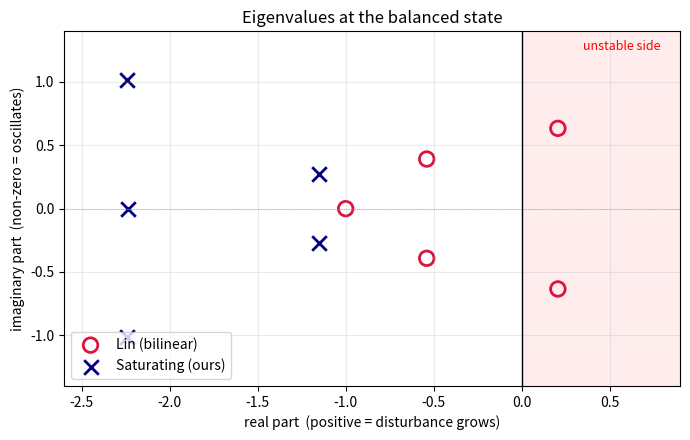
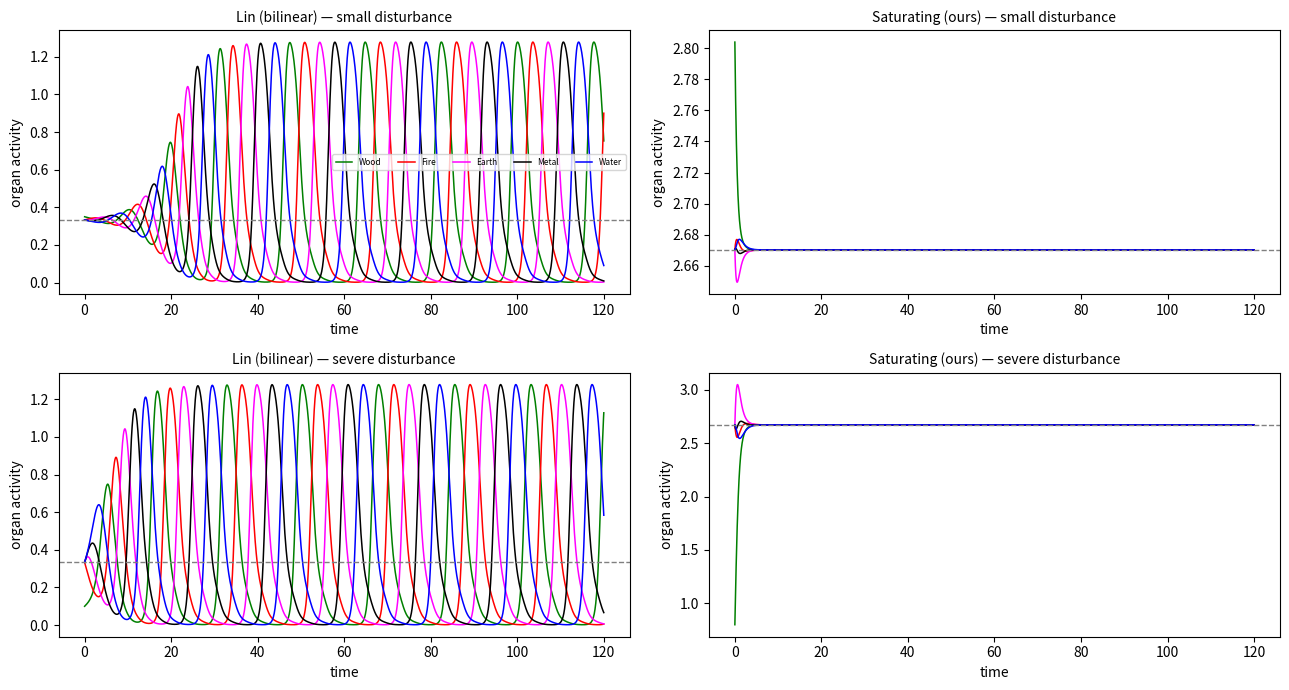
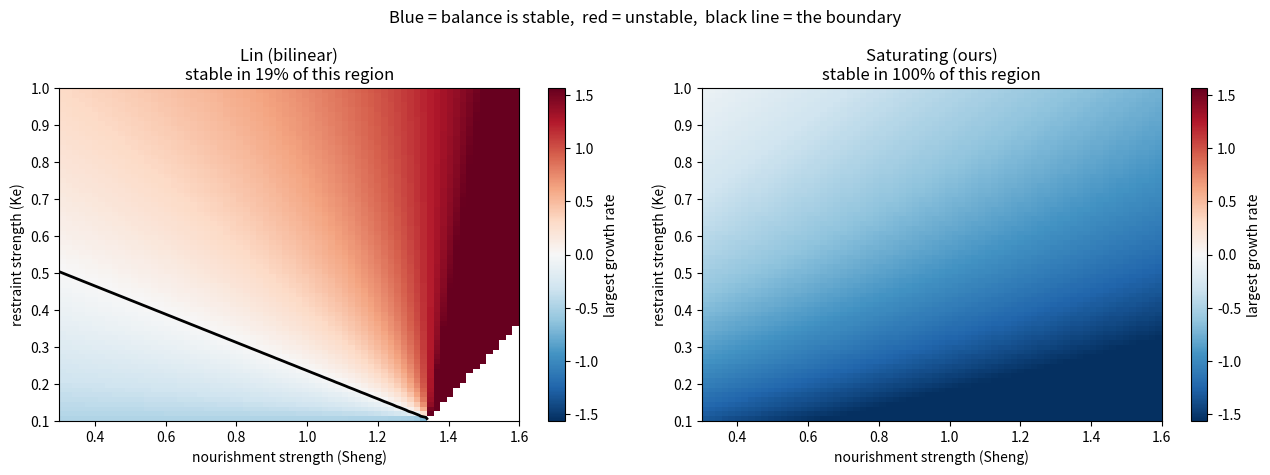
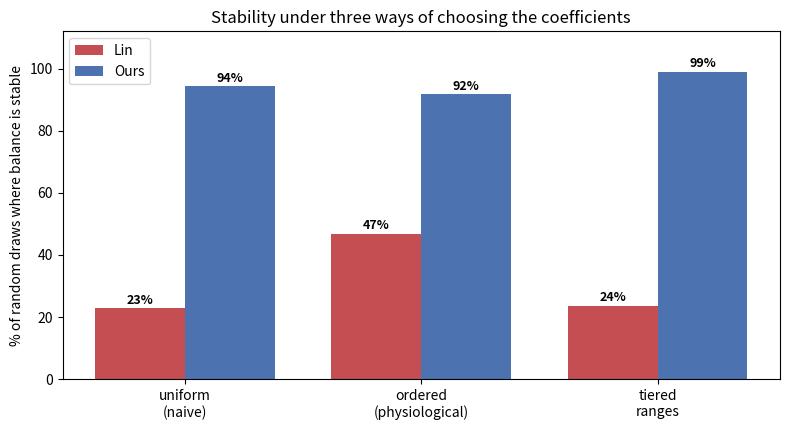

Recreate these plots in Python, in order.
# ---------------------------------------------------------------------------
# SETUP: the three libraries we need.
# ---------------------------------------------------------------------------
import numpy as np                        # arrays and linear algebra (eigenvalues)
from scipy.integrate import solve_ivp     # solves differential equations numerically
import matplotlib.pyplot as plt           # plotting

# Names and colours for the five organs, used in every plot.
# Index 0 = Wood, 1 = Fire, 2 = Earth, 3 = Metal, 4 = Water.
NAMES  = ["Wood", "Fire", "Earth", "Metal", "Water"]
COLORS = ["green", "red", "magenta", "black", "blue"]

# Baseline parameter values, one tuple per model.
P_LIN = (1, 1, 1, 1, 1, 1)          # Lin's "Case 1": a=b=c=d=g=h=1
P_SAT = (2, 0.5, 1, 0.5, 0.3)       # ours: a=2, k=0.5, c=1, g=0.5, h=0.3


# ---------------------------------------------------------------------------
# THE FOUR NEIGHBOUR RELATIONSHIPS
# Each takes an organ index i and returns the index of the related organ.
# ---------------------------------------------------------------------------

def mother_of(i):
    # The organ that NOURISHES organ i (one step back around the Sheng cycle).
    return (i - 1) % 5

def child_of(i):
    # The organ that organ i nourishes (one step forward around the Sheng cycle).
    return (i + 1) % 5

def controller_of(i):
    # The organ that RESTRAINS organ i (two steps back: the Ke pentagram).
    return (i - 2) % 5

def target_of(i):
    # The organ that organ i restrains (two steps forward).
    return (i + 2) % 5

# Print the whole table so the wiring is visible rather than implied.
print(f"{'organ':>7s} {'mother':>8s} {'child':>8s} {'controller':>11s} {'target':>8s}")
for i in range(5):
    print(f"{NAMES[i]:>7s} {NAMES[mother_of(i)]:>8s} {NAMES[child_of(i)]:>8s}"
          f" {NAMES[controller_of(i)]:>11s} {NAMES[target_of(i)]:>8s}")


# ---------------------------------------------------------------------------
# MODEL 1: Lin's bilinear model
# Six coefficients: a=gain, b=saturation, c=nourishment received,
#                   d=restraint received, g=cost of feeding child,
#                   h=cost of restraining target
# ---------------------------------------------------------------------------

def rhs_lin(t, x, a, b, c, d, g, h):
    # `t` (time) is unused, but solve_ivp requires it as the first argument.
    rates = np.zeros(5)                       # somewhere to put the five answers

    for i in range(5):                        # handle one organ at a time
        me         = x[i]                     # this organ's current level
        mother     = x[mother_of(i)]          # look up its four neighbours
        child      = x[child_of(i)]
        controller = x[controller_of(i)]
        target     = x[target_of(i)]

        growth      =  a * me                 # self-production, proportional to size
        crowding    = -b * me * me            # self-limiting: grows as the square
        nourishment =  c * me * mother        # fed by mother -- note: a PRODUCT
        suppressed  = -d * me * controller    # held down by its controller
        feeding     = -g * me * child         # pays a cost to feed its child
        restraining = -h * me * target        # pays a cost to restrain its target

        rates[i] = growth + crowding + nourishment + suppressed + feeding + restraining

    return rates


# ---------------------------------------------------------------------------
# MODEL 2: our saturating model
# Five coefficients: a=self-production, k=self-limitation, c=nourishment,
#                    g=over-acting cost, h=restraint received
# ---------------------------------------------------------------------------

def rhs_sat(t, x, a, k, c, g, h):
    rates = np.zeros(5)

    for i in range(5):
        me         = x[i]
        mother     = x[mother_of(i)]
        controller = x[controller_of(i)]
        target     = x[target_of(i)]

        growth   =  a * me                    # same self-production as before
        crowding = -k * me * me               # same self-limitation

        # DIVIDED by (1 + me), not multiplied by me. When this organ is empty the
        # fraction is near 1 and nourishment is at its maximum; when it is full the
        # fraction shrinks and nourishment tapers off.
        nourishment = c * mother / (1 + me)

        # Over-acting: the cost of controlling a WEAK target is high, because
        # dividing by a small number gives a large result.
        over_acting = -g * me / (1 + target)

        # Ordinary restraint: needs both parties present, so it stays a product.
        suppressed = -h * me * controller

        rates[i] = growth + crowding + nourishment + over_acting + suppressed

    return rates

# Quick check that both functions run and return five numbers.
test_state = np.array([1.0, 2.0, 3.0, 4.0, 5.0])
print("Lin  rates:", np.round(rhs_lin(0, test_state, *P_LIN), 3))
print("Ours rates:", np.round(rhs_sat(0, test_state, *P_SAT), 3))


def balanced_state_lin(a, b, c, d, g, h):
    # Setting every organ equal reduces Lin's system to  0 = a*x - M*x^2,
    # where M is the total of all the losses minus the gain from the mother.
    M = b + d + g + h - c

    if M <= 0:
        # A non-positive M means no positive balanced state exists (and in fact the
        # solution runs away to infinity). np.nan = "not a number" flags this.
        return np.nan

    return a / M                              # the balanced level


def balanced_state_sat(a, k, c, g, h):
    # For our model the same substitution gives a quadratic  A*x^2 + B*x + C = 0.
    A = k + h
    B = (k + h) - a
    C = -(a + c - g)

    discriminant = B * B - 4 * A * C          # the bit under the square root
    if discriminant < 0:
        return np.nan                         # no real solution at all

    root = (-B + np.sqrt(discriminant)) / (2 * A)   # the "+" root is the larger one
    return root if root > 0 else np.nan       # only a positive level is meaningful


# Compute both and compare to the closed form we derived by hand.
x_lin = balanced_state_lin(*P_LIN)
x_sat = balanced_state_sat(*P_SAT)
print(f"Lin  balanced state: {x_lin:.6f}")
print(f"Ours balanced state: {x_sat:.6f}")
print(f"   (our hand-derived formula 3/4 + sqrt(59)/4 = {0.75 + np.sqrt(59)/4:.6f})")


def jacobian_lin(level, a, b, c, d, g, h):
    # `level` is the balanced value; at the balanced state every organ equals it.
    x = np.full(5, level)                     # an array of five copies
    J = np.zeros((5, 5))                      # empty 5x5 table to fill in

    for i in range(5):
        # --- diagonal entry: how organ i responds to a nudge in ITSELF ---
        # Differentiate each of its own terms with respect to x[i].
        J[i, i] = (a                          # from  a*x
                   - 2 * b * x[i]             # from -b*x^2
                   + c * x[mother_of(i)]      # from  c*x*mother
                   - d * x[controller_of(i)]  # from -d*x*controller
                   - g * x[child_of(i)]       # from -g*x*child
                   - h * x[target_of(i)])     # from -h*x*target

        # --- off-diagonal entries: response to a nudge in each NEIGHBOUR ---
        J[i, mother_of(i)]     +=  c * x[i]   # differentiate c*x*mother wrt mother
        J[i, controller_of(i)] += -d * x[i]
        J[i, child_of(i)]      += -g * x[i]
        J[i, target_of(i)]     += -h * x[i]

    return J


def jacobian_sat(level, a, k, c, g, h):
    x = np.full(5, level)
    J = np.zeros((5, 5))

    for i in range(5):
        me         = x[i]
        mother     = x[mother_of(i)]
        target     = x[target_of(i)]
        controller = x[controller_of(i)]

        # Diagonal. The two fraction terms need the quotient rule:
        #   d/dx [ c*mother/(1+x) ]  = -c*mother/(1+x)^2
        #   d/dx [ -g*x/(1+target) ] = -g/(1+target)
        J[i, i] = (a
                   - 2 * k * me
                   - c * mother / (1 + me)**2
                   - g / (1 + target)
                   - h * controller)

        # Off-diagonals, one per neighbour that appears in organ i's equation.
        J[i, mother_of(i)]     +=  c / (1 + me)                 # wrt the mother
        J[i, target_of(i)]     +=  g * me / (1 + target)**2     # wrt the target
        J[i, controller_of(i)] += -h * me                       # wrt the controller

    return J


def max_growth_rate(model, params):
    """The single number that decides stability: the largest real part of any
    eigenvalue. Negative means stable. Returns nan if no balanced state exists."""
    if model == "lin":
        level = balanced_state_lin(*params)
        if np.isnan(level): return np.nan
        J = jacobian_lin(level, *params)
    else:
        level = balanced_state_sat(*params)
        if np.isnan(level): return np.nan
        J = jacobian_sat(level, *params)

    eigenvalues = np.linalg.eigvals(J)         # NumPy does the hard part
    return max(eigenvalues.real)               # ".real" drops the imaginary part


def finite_difference_jacobian(rhs, x, params, eps=1e-7):
    """Estimate the Jacobian numerically, using only the model function."""
    n = len(x)
    J = np.zeros((n, n))
    baseline = rhs(0, x, *params)              # rates before any nudge

    for j in range(n):                         # nudge each input in turn
        nudged = np.array(x, dtype=float)
        nudged[j] += eps                       # tiny push to organ j
        J[:, j] = (rhs(0, nudged, *params) - baseline) / eps   # rise over run

    return J

# Compare hand-derived against numerical at 100 random states.
rng = np.random.default_rng(0)
worst_lin = worst_sat = 0.0

for _ in range(100):
    state = rng.uniform(0.2, 3.0, 5)           # a random (not balanced) state

    # We must call the jacobian functions with a general state, so build them here.
    p6 = tuple(rng.uniform(0.1, 2.0, 6))
    J_hand = np.zeros((5,5)); x = state
    for i in range(5):
        a,b,c,d,g,h = p6
        J_hand[i,i] = (a - 2*b*x[i] + c*x[mother_of(i)] - d*x[controller_of(i)]
                       - g*x[child_of(i)] - h*x[target_of(i)])
        J_hand[i,mother_of(i)]     +=  c*x[i]
        J_hand[i,controller_of(i)] += -d*x[i]
        J_hand[i,child_of(i)]      += -g*x[i]
        J_hand[i,target_of(i)]     += -h*x[i]
    worst_lin = max(worst_lin,
                    np.max(np.abs(J_hand - finite_difference_jacobian(rhs_lin, state, p6))))

print(f"Largest disagreement, Lin Jacobian: {worst_lin:.2e}")
print("(around 1e-7 is expected -- that is the finite-difference rounding error,")
print(" not a mistake in the algebra)")


# Eigenvalues for each model at its own baseline.
eig_lin = np.linalg.eigvals(jacobian_lin(x_lin, *P_LIN))
eig_sat = np.linalg.eigvals(jacobian_sat(x_sat, *P_SAT))

# Print them sorted from most dangerous (largest real part) downwards.
print("Lin eigenvalues:")
for e in sorted(eig_lin, key=lambda z: -z.real):
    print(f"   {e.real:+.4f} {e.imag:+.4f}i")
print(f"   -> largest real part {max(eig_lin.real):+.4f}"
      f"  =>  {'UNSTABLE' if max(eig_lin.real) > 0 else 'stable'}")

print("\nOur eigenvalues:")
for e in sorted(eig_sat, key=lambda z: -z.real):
    print(f"   {e.real:+.4f} {e.imag:+.4f}i")
print(f"   -> largest real part {max(eig_sat.real):+.4f}"
      f"  =>  {'unstable' if max(eig_sat.real) > 0 else 'STABLE'}")


# ---------------------------------------------------------------------------
# PLOT: the eigenvalues on the complex plane.
# Horizontal axis = real part (growth/decay), vertical = imaginary (oscillation).
# ---------------------------------------------------------------------------
fig, ax = plt.subplots(figsize=(7, 4.5))

ax.axvline(0, color='black', lw=1)                      # the stability dividing line
ax.axhline(0, color='gray', lw=0.5, ls=':')             # cosmetic horizontal axis
ax.fill_betweenx([-1.5, 1.5], 0, 3, color='red', alpha=0.07)   # shade unstable side
ax.text(0.35, 1.25, 'unstable side', color='red', fontsize=9)

# Lin's five eigenvalues as hollow circles.
ax.scatter(eig_lin.real, eig_lin.imag, s=110, facecolor='none',
           edgecolor='crimson', lw=2, label='Lin (bilinear)')
# Ours as crosses.
ax.scatter(eig_sat.real, eig_sat.imag, s=110, marker='x',
           color='navy', lw=2, label='Saturating (ours)')

ax.set_xlabel("real part  (positive = disturbance grows)")
ax.set_ylabel("imaginary part  (non-zero = oscillates)")
ax.set_title("Eigenvalues at the balanced state")
ax.set_xlim(-2.6, 0.9); ax.set_ylim(-1.4, 1.4)
ax.legend(loc='lower left'); ax.grid(alpha=0.25)
plt.tight_layout(); plt.show()


def poke_and_watch(rhs, params, balanced_level, organ=0, size="small", duration=120):
    """Start at balance, disturb one organ, and record how far from balance we stay."""

    start = np.full(5, float(balanced_level))     # begin exactly at balance

    if size == "small":
        start[organ] += 0.05 * balanced_level     # raise that organ by 5%
    else:
        start[organ] *= 0.30                      # or cut it to 30% (a deficiency)

    # Solve the differential equation forward in time.
    solution = solve_ivp(rhs,                     # the model
                         (0, duration),           # from time 0 to `duration`
                         start,                   # starting state
                         args=params,             # the model's coefficients
                         t_eval=np.linspace(0, duration, 2000),   # when to record
                         rtol=1e-9, atol=1e-11)   # accuracy settings

    # Distance from balance at each recorded time.
    deviation = np.linalg.norm(solution.y - balanced_level, axis=0)
    return solution, deviation


# Run all four combinations and plot them.
fig, axes = plt.subplots(2, 2, figsize=(13, 7))

for col, (label, rhs, params, level) in enumerate([
        ("Lin (bilinear)",     rhs_lin, P_LIN, x_lin),
        ("Saturating (ours)",  rhs_sat, P_SAT, x_sat)]):

    for row, size in enumerate(["small", "severe"]):
        solution, deviation = poke_and_watch(rhs, params, level, size=size)
        ax = axes[row, col]

        for i in range(5):                        # one line per organ
            ax.plot(solution.t, solution.y[i], color=COLORS[i], label=NAMES[i], lw=1.1)

        ax.axhline(level, color='gray', ls='--', lw=1)    # the balanced level
        ax.set_title(f"{label} — {size} disturbance", fontsize=10)
        ax.set_xlabel("time"); ax.set_ylabel("organ activity")
        if row == 0 and col == 0:
            ax.legend(ncol=5, fontsize=6)

plt.tight_layout(); plt.show()

# Numerical summary of the same runs.
print(f"{'':26s}{'start':>9s}{'end':>10s}   outcome")
for label, rhs, params, level, size in [
        ("Lin, small",     rhs_lin, P_LIN, x_lin, "small"),
        ("Lin, severe",    rhs_lin, P_LIN, x_lin, "severe"),
        ("Ours, small",    rhs_sat, P_SAT, x_sat, "small"),
        ("Ours, severe",   rhs_sat, P_SAT, x_sat, "severe")]:
    _, deviation = poke_and_watch(rhs, params, level, size=size)
    verdict = "returns to balance" if deviation[-1] < 1e-3 else "does NOT return"
    print(f"{label:26s}{deviation[0]:9.4f}{deviation[-1]:10.4f}   {verdict}")


print("Final deviation after poking each organ in turn:\n")
print(f"{'organ':>8s}{'Lin small':>12s}{'Lin severe':>12s}{'Ours small':>12s}{'Ours severe':>13s}")

results = {}
for i in range(5):                                  # poke each organ in turn
    row = [NAMES[i]]
    for rhs, params, level in [(rhs_lin, P_LIN, x_lin), (rhs_sat, P_SAT, x_sat)]:
        for size in ["small", "severe"]:
            _, deviation = poke_and_watch(rhs, params, level, organ=i, size=size)
            row.append(deviation[-1])
            results.setdefault((str(params), size), []).append(deviation[-1])
    print(f"{row[0]:>8s}{row[1]:12.4f}{row[2]:12.4f}{row[3]:12.4f}{row[4]:13.4f}")

print("\nSpread across the five organs (should be ~0 if the wiring is symmetric):")
for key, finals in results.items():
    spread = max(finals) - min(finals)
    print(f"   spread = {spread:.2e}  -> {'symmetric, as expected' if spread < 1e-6 else 'PROBLEM'}")


GRID = 70                                   # 70 x 70 points; raise for a finer picture

sheng_values   = np.linspace(0.3, 1.6, GRID)   # nourishment strength, left to right
restraint_values = np.linspace(0.1, 1.0, GRID) # restraint strength, bottom to top

# Two empty grids to fill with the "largest growth rate" at each point.
map_lin = np.full((GRID, GRID), np.nan)
map_sat = np.full((GRID, GRID), np.nan)

for row, restraint in enumerate(restraint_values):
    for col, sheng in enumerate(sheng_values):
        # Lin: parameters are (a, b, c, d, g, h); we vary c and d.
        map_lin[row, col] = max_growth_rate("lin", (1.5, 0.65, sheng, restraint, 0.3, 0.3))
        # Ours: parameters are (a, k, c, g, h); we vary c and h.
        map_sat[row, col] = max_growth_rate("sat", (1.5, 0.65, sheng, 0.3, restraint))

# Lin's values explode near the point where his balanced state stops existing,
# which would wash out all the colour. Clip the scale to a sensible range.
scale = np.nanpercentile(np.abs(np.concatenate([map_lin.ravel(), map_sat.ravel()])), 90)

fig, axes = plt.subplots(1, 2, figsize=(13, 4.8))
for ax, grid_values, title in [(axes[0], map_lin, "Lin (bilinear)"),
                               (axes[1], map_sat, "Saturating (ours)")]:

    picture = ax.imshow(np.clip(grid_values, -scale, scale),
                        origin="lower", aspect="auto", cmap="RdBu_r",
                        vmin=-scale, vmax=scale,
                        extent=[sheng_values[0], sheng_values[-1],
                                restraint_values[0], restraint_values[-1]])

    # Draw the dividing line where the growth rate is exactly zero.
    ax.contour(sheng_values, restraint_values, grid_values,
               levels=[0], colors='black', linewidths=2)

    percent_stable = 100 * np.nanmean(grid_values < 0)
    ax.set_xlabel("nourishment strength (Sheng)")
    ax.set_ylabel("restraint strength (Ke)")
    ax.set_title(f"{title}\nstable in {percent_stable:.0f}% of this region")
    fig.colorbar(picture, ax=ax, label="largest growth rate")

plt.suptitle("Blue = balance is stable,  red = unstable,  black line = the boundary")
plt.tight_layout(); plt.show()


def random_parameters(rng, scheme):
    """Draw one set of six physiological quantities, shared by both models."""

    if scheme == "tiered":
        # Each quantity gets its own range, reflecting how large it should be.
        return {"SELF":  rng.uniform(1.0, 2.0),   # self-production: the biggest
                "SHENG": rng.uniform(0.5, 1.5),   # nourishment: next
                "SAT":   rng.uniform(0.3, 1.0),   # self-limitation
                "RESTR": rng.uniform(0.2, 0.8),   # normal restraint
                "TGT":   rng.uniform(0.1, 0.5),   # over-acting: smallest
                "CHILD": rng.uniform(0.1, 0.5)}

    # Otherwise draw everything from one common range and, for "ordered",
    # simply throw the draw away unless it happens to obey the ordering.
    while True:
        values = rng.uniform(0.1, 2.0, 6)
        SELF, SAT, SHENG, RESTR, TGT, CHILD = values

        if scheme == "uniform":
            pass                                  # accept anything
        elif scheme == "ordered":
            if not (SELF > SHENG > RESTR > TGT):
                continue                          # reject and draw again

        return {"SELF": SELF, "SAT": SAT, "SHENG": SHENG,
                "RESTR": RESTR, "TGT": TGT, "CHILD": CHILD}


def to_model_parameters(model, q):
    """Translate the shared quantities into each model's own coefficient order."""
    if model == "lin":
        # Lin's order is (a, b, c, d, g, h).
        return (q["SELF"], q["SAT"], q["SHENG"], q["RESTR"], q["CHILD"], q["TGT"])
    # Ours is (a, k, c, g, h) -- no CHILD term.
    return (q["SELF"], q["SAT"], q["SHENG"], q["TGT"], q["RESTR"])


def run_random_test(scheme, n_draws=1500, seed=3):
    """Count how often each model has a stable balanced state."""
    rng = np.random.default_rng(seed)             # seeded, so results repeat exactly
    tally = {"lin": {"stable": 0, "valid": 0},
             "sat": {"stable": 0, "valid": 0}}

    for _ in range(n_draws):
        q = random_parameters(rng, scheme)        # one shared physiological draw

        for model in ("lin", "sat"):
            growth = max_growth_rate(model, to_model_parameters(model, q))
            if np.isnan(growth):
                continue                          # no balanced state: skip this draw
            tally[model]["valid"] += 1
            if growth < 0:
                tally[model]["stable"] += 1

    return tally


results = {}
print(f"{'sampling scheme':>18s}{'Lin':>10s}{'Ours':>10s}")
for scheme in ["uniform", "ordered", "tiered"]:
    tally = run_random_test(scheme)
    results[scheme] = tally
    pct_lin  = 100 * tally["lin"]["stable"]  / max(tally["lin"]["valid"], 1)
    pct_sat  = 100 * tally["sat"]["stable"]  / max(tally["sat"]["valid"], 1)
    print(f"{scheme:>18s}{pct_lin:>9.1f}%{pct_sat:>9.1f}%")

print("\nNotice that the ORDERED scheme RAISES Lin's score. The physiological")
print("ordering favours his model, which makes this the conservative comparison.")


# ---------------------------------------------------------------------------
# PLOT: the headline bar chart.
# ---------------------------------------------------------------------------
schemes = ["uniform", "ordered", "tiered"]
lin_pcts = [100 * results[s]["lin"]["stable"] / max(results[s]["lin"]["valid"], 1)
            for s in schemes]
sat_pcts = [100 * results[s]["sat"]["stable"] / max(results[s]["sat"]["valid"], 1)
            for s in schemes]

positions = np.arange(len(schemes))       # x positions: 0, 1, 2
width = 0.38                              # how wide each bar is

fig, ax = plt.subplots(figsize=(8, 4.4))
bars_lin = ax.bar(positions - width/2, lin_pcts, width, label="Lin", color="#c44e52")
bars_sat = ax.bar(positions + width/2, sat_pcts, width, label="Ours", color="#4c72b0")

for bar in list(bars_lin) + list(bars_sat):        # write the number on each bar
    ax.text(bar.get_x() + bar.get_width()/2, bar.get_height() + 1.5,
            f"{bar.get_height():.0f}%", ha="center", fontweight="bold", fontsize=9)

ax.set_xticks(positions)
ax.set_xticklabels(["uniform\n(naive)", "ordered\n(physiological)", "tiered\nranges"])
ax.set_ylabel("% of random draws where balance is stable")
ax.set_ylim(0, 112)
ax.set_title("Stability under three ways of choosing the coefficients")
ax.legend()
plt.tight_layout(); plt.show()
